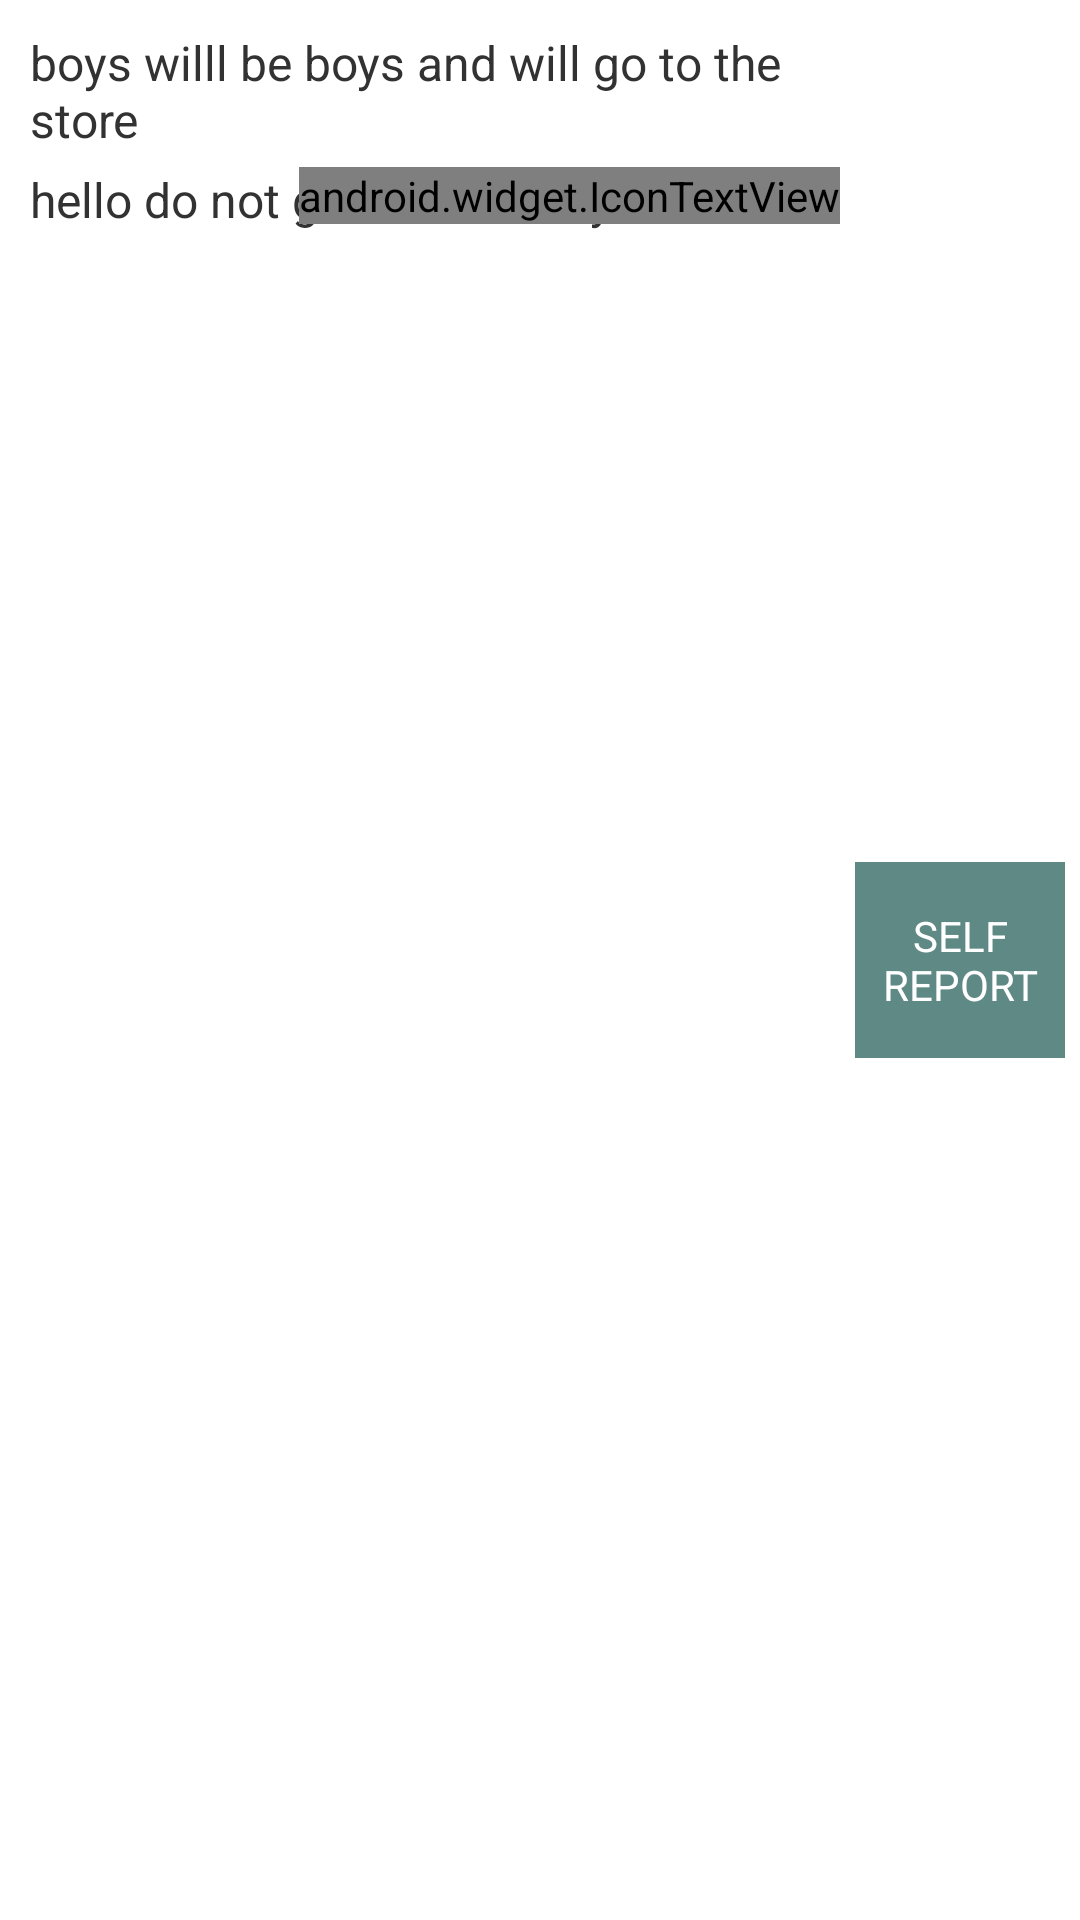

This screen was rendered from an Android layout file. Write that file and the resources it references.
<!-- AndroidManifest.xml: application theme AppTheme -->
<!-- res/layout/report_row.xml -->
<?xml version="1.0" encoding="utf-8"?>
<LinearLayout xmlns:android="http://schemas.android.com/apk/res/android"
    android:layout_width="match_parent" android:layout_height="wrap_content"
    android:id="@+id/row" android:padding="5dp"
    android:orientation="horizontal"
    android:descendantFocusability="blocksDescendants">

    <RelativeLayout
        android:layout_width="0px"
        android:layout_height="wrap_content"
        android:layout_weight="8"
        android:id="@+id/text_content"
        android:padding="5dp"
        android:paddingRight="10dp">
        <TextView
            android:layout_width="wrap_content"
            android:layout_height="wrap_content"
            android:text="boys willl be boys and will go to the store"
            android:id="@+id/hypothesis_text"
            android:textSize="16sp"/>

        <TextView
            android:layout_width="wrap_content"
            android:layout_height="wrap_content"
            android:text="hello do not get snacks boys"
            android:id="@+id/usersCount"
            android:layout_below="@+id/hypothesis_text"
            android:layout_marginTop="5dp"
            android:textSize="16sp"/>

        <android.widget.IconTextView
            android:layout_width="wrap_content"
            android:layout_height="wrap_content"
            android:text=""
            android:id="@+id/rating"
            android:layout_below="@+id/hypothesis_text"
            android:layout_marginTop="5dp"
            android:layout_alignParentRight="true"
            android:textSize="16sp"/>
    </RelativeLayout>
    <Button
        android:layout_height="wrap_content"
        android:layout_width="0px"
        android:background="@color/adapt_blue"
        android:layout_weight="2"
        android:layout_toRightOf="@+id/text_content"
        android:paddingRight="5dp"
        android:paddingLeft="5dp"
        android:textColor="@color/adapt_white"
        android:text="SELF REPORT"
        android:layout_gravity="center_vertical"
        android:paddingTop="15dp"
        android:paddingBottom="15dp"
        android:textSize="14sp"
        android:id="@+id/report_data"/>
</LinearLayout>
<!-- resources referenced by this layout -->
<resources>
  <color name="adapt_blue">#5E8985</color>
  <color name="adapt_white">#ffffff</color>
  <style name="AppTheme" parent="android:Theme.Holo.Light.DarkActionBar">
      </style>
</resources>
